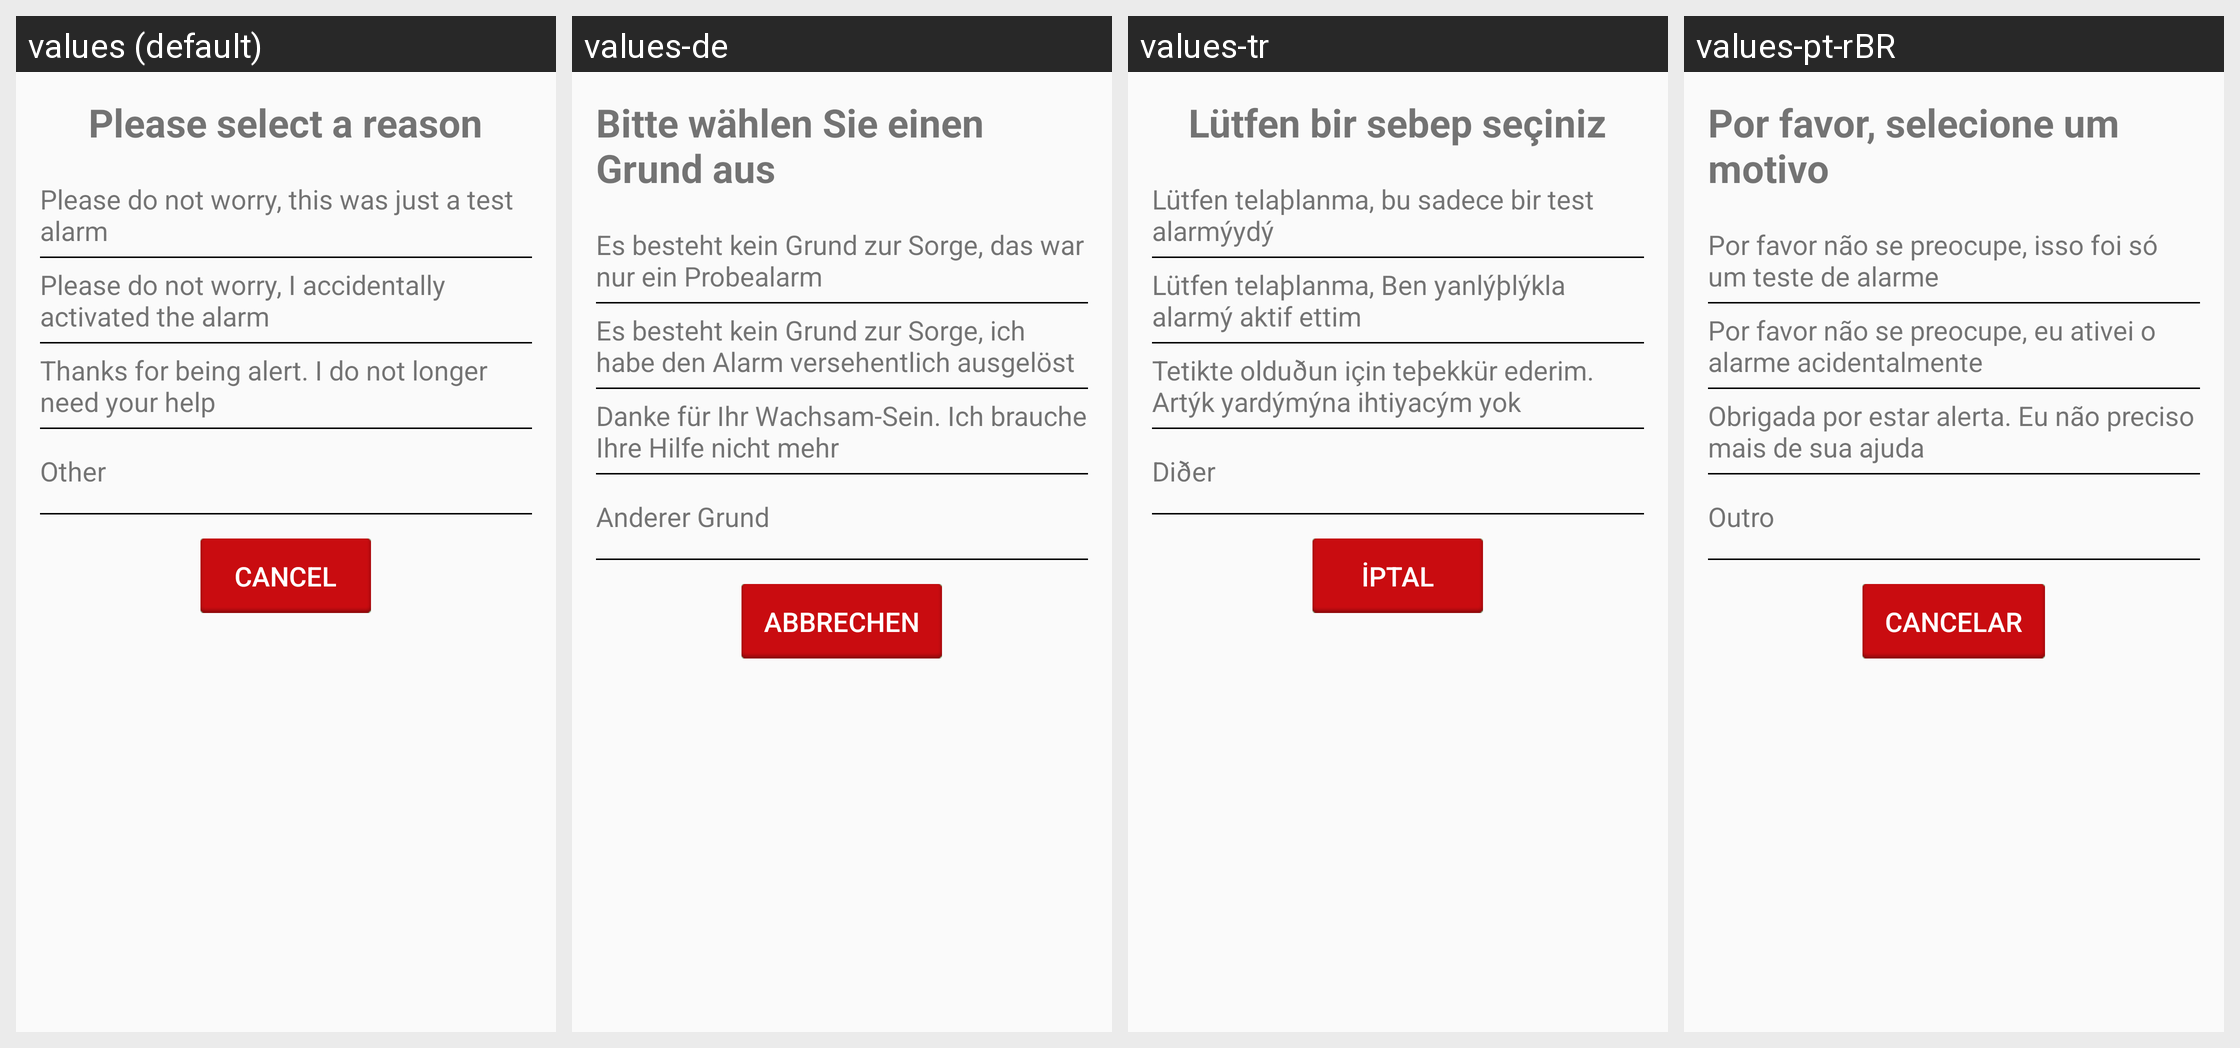

For this localized Android screen grid, give each drawn string resource with its value in every locale shown.
Android screen res/layout/disable_alarm.xml rendered under 4 locales, left to right: values (default), values-de, values-tr, values-pt-rBR. Device: Nexus 5 (rendered at 1080×1920; each locale shown at half size, 540×960, under a caption strip naming it); theme SafeletApp.AppTheme.
Other locales in the repository, not shown: values-es, values-pt-rPT.
Strings drawn on this screen, with the default value and each locale's value (text and hints the layout hard-codes, and strings that could not be matched under every locale, appear in the picture but are not listed):

select_reason
  values: Please select a reason
  values-de: Bitte wählen Sie einen Grund aus
  values-tr: Lütfen bir sebep seçiniz
  values-pt-rBR: Por favor, selecione um motivo

reason_test_alarm
  values: Please do not worry, this was just a test alarm
  values-de: Es besteht kein Grund zur Sorge, das war nur ein Probealarm
  values-tr: Lütfen telaþlanma, bu sadece bir test alarmýydý
  values-pt-rBR: Por favor não se preocupe, isso foi só um teste de alarme

reason_accidental_alarm
  values: Please do not worry, I accidentally activated the alarm
  values-de: Es besteht kein Grund zur Sorge, ich habe den Alarm versehentlich ausgelöst
  values-tr: Lütfen telaþlanma, Ben yanlýþlýkla alarmý aktif ettim
  values-pt-rBR: Por favor não se preocupe, eu ativei o alarme acidentalmente

reason_help_not_needed
  values: Thanks for being alert. I do not longer need your help
  values-de: Danke für Ihr Wachsam-Sein. Ich brauche Ihre Hilfe nicht mehr
  values-tr: Tetikte olduðun için teþekkür ederim. Artýk yardýmýna ihtiyacým yok
  values-pt-rBR: Obrigada por estar alerta. Eu não preciso mais de sua ajuda

reason_other
  values: Other
  values-de: Anderer Grund
  values-tr: Diðer
  values-pt-rBR: Outro

cancel
  values: Cancel
  values-de: Abbrechen
  values-tr: İptal
  values-pt-rBR: Cancelar
